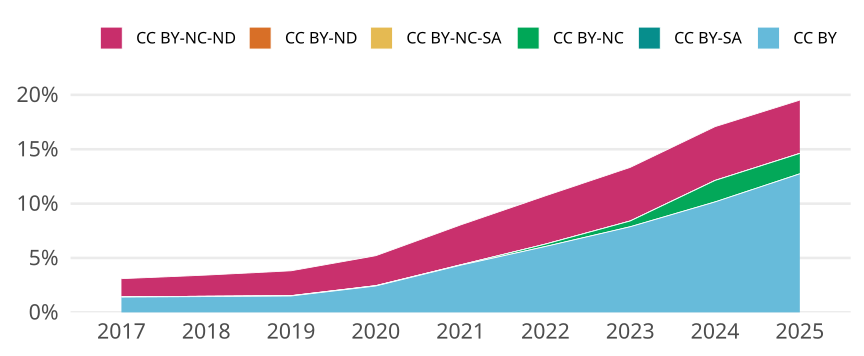

The table this chart was drawn from, first rows:
cr_year, cc, cc_total, jn_all, prop
2017, CC BY, 6622, 471263, 0.01405
2017, CC BY-SA, 0, NA, 0
2017, CC BY-NC, 79, 471263, 1.6763463289076375e-4
2017, CC BY-NC-SA, 13, 471263, 2.7585445918733275e-5
2017, CC BY-ND, 0, NA, 0
2017, CC BY-NC-ND, 7890, 471263, 0.01674
2018, CC BY, 7134, 491164, 0.01452
2018, CC BY-SA, 0, NA, 0
2018, CC BY-NC, 140, 491164, 2.8503717699179907e-4
2018, CC BY-NC-SA, 9, 491164, 1.8323818520901368e-5
2018, CC BY-ND, 0, NA, 0
2018, CC BY-NC-ND, 9560, 491164, 0.01946
2019, CC BY, 7720, 513404, 0.01504
2019, CC BY-SA, 0, NA, 0
2019, CC BY-NC, 159, 513404, 3.0969762604109044e-4
2019, CC BY-NC-SA, 11, 513404, 2.142562192737104e-5
2019, CC BY-ND, 0, NA, 0
2019, CC BY-NC-ND, 11744, 513404, 0.02287
2020, CC BY, 13207, 544296, 0.02426
2020, CC BY-SA, 0, NA, 0
2020, CC BY-NC, 152, 544296, 2.7925981451269163e-4
2020, CC BY-NC-SA, 17, 544296, 3.1233005570498406e-5
2020, CC BY-ND, 0, NA, 0
2020, CC BY-NC-ND, 14993, 544296, 0.02755
2021, CC BY, 24851, 573014, 0.04337
2021, CC BY-SA, 0, NA, 0
2021, CC BY-NC, 184, 573014, 3.211090828496337e-4
2021, CC BY-NC-SA, 6, 573014, 1.0470948353792402e-5
2021, CC BY-ND, 0, NA, 0
2021, CC BY-NC-ND, 21047, 573014, 0.03673
2022, CC BY, 34542, 570072, 0.06059
2022, CC BY-SA, 0, NA, 0
2022, CC BY-NC, 1250, 570072, 0.002193
2022, CC BY-NC-SA, 0, NA, 0
2022, CC BY-ND, 0, NA, 0
2022, CC BY-NC-ND, 25306, 570072, 0.04439
2023, CC BY, 45690, 580213, 0.07875
2023, CC BY-SA, 0, NA, 0
2023, CC BY-NC, 3074, 580213, 0.005298
2023, CC BY-NC-SA, 0, NA, 0
2023, CC BY-ND, 0, NA, 0
2023, CC BY-NC-ND, 28597, 580213, 0.04929
2024, CC BY, 65990, 649718, 0.1016
2024, CC BY-SA, 0, NA, 0
2024, CC BY-NC, 12827, 649718, 0.01974
2024, CC BY-NC-SA, 0, NA, 0
2024, CC BY-ND, 0, NA, 0
2024, CC BY-NC-ND, 32132, 649718, 0.04946
2025, CC BY, 81022, 635864, 0.1274
2025, CC BY-SA, 0, NA, 0
2025, CC BY-NC, 11935, 635864, 0.01877
2025, CC BY-NC-SA, 1, 635864, 1.5726633368141615e-6
2025, CC BY-ND, 0, NA, 0
2025, CC BY-NC-ND, 31161, 635864, 0.04901
